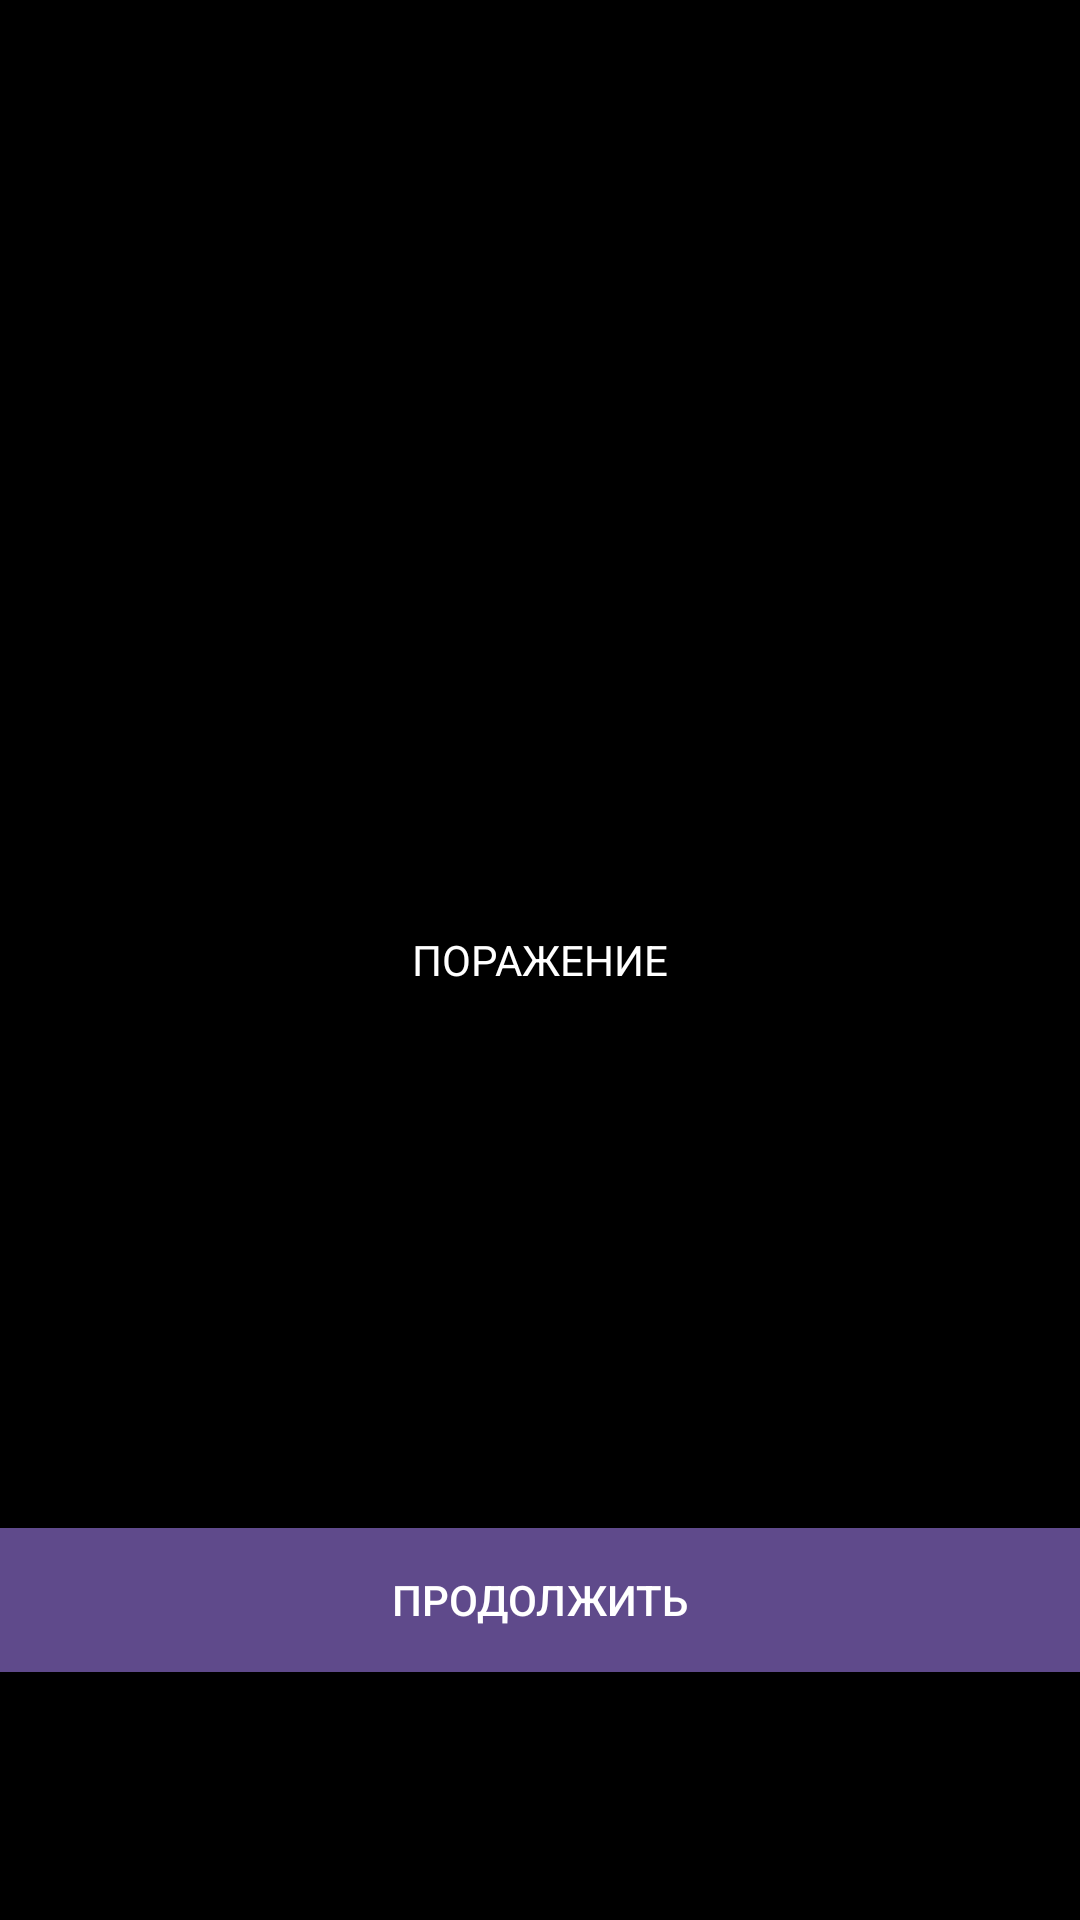

Here is an Android app screen rendered from its layout file. Give the layout XML and the strings, colors and styles it references.
<!-- AndroidManifest.xml: application theme AppTheme -->
<!-- res/layout/lose.xml -->
<?xml version="1.0" encoding="utf-8"?>
<LinearLayout xmlns:android="http://schemas.android.com/apk/res/android"
    android:orientation="vertical" android:layout_width="match_parent"
    android:layout_height="match_parent"
    android:weightSum="3">

    <LinearLayout
        android:layout_width="match_parent"
        android:layout_height="match_parent"
        android:layout_weight="1"
        android:background="@color/colorPrimaryDark"
        android:orientation="horizontal"

        android:weightSum="1">


    </LinearLayout>

    <LinearLayout
        android:layout_width="match_parent"
        android:layout_height="match_parent"
        android:layout_weight="1"
        android:background="@color/out"
        android:orientation="horizontal"
        android:weightSum="1">

        <TextView
            android:id="@+id/won"
            android:layout_width="match_parent"
            android:layout_height="match_parent"
            android:gravity="center"
            android:layout_gravity="center"

            android:background="@color/colorPrimaryDark"
            android:text="ПОРАЖЕНИЕ" />

    </LinearLayout>

    <LinearLayout
        android:layout_width="match_parent"
        android:layout_height="match_parent"
        android:layout_weight="1"
        android:background="@color/wh"
        android:backgroundTint="@color/colorPrimaryDark"
        android:orientation="horizontal"
        android:weightSum="1">

        <Button
            android:id="@+id/butwon"
            android:layout_width="match_parent"
            android:layout_height="wrap_content"
            android:layout_gravity="center"
            android:layout_weight="1"
            android:background="@color/out"
            android:gravity="center"
            android:onClick="next"
            android:text="Продолжить" />
    </LinearLayout>
</LinearLayout>
<!-- resources referenced by this layout -->
<resources>
  <color name="colorPrimaryDark">#000000</color>
  <color name="out">#5f4a8b</color>
  <color name="wh">#e6efc4</color>
  <style name="AppTheme" parent="Theme.AppCompat.Light.NoActionBar">
          
          <item name="colorPrimary">@color/colorPrimary</item>
          <item name="colorPrimaryDark">@color/colorPrimaryDark</item>
          <item name="colorAccent">@color/colorAccent</item>
          <item name="android:textColor">@color/white</item>
          <item name="android:editTextColor">@color/white</item>
      </style>
  <color name="colorPrimary">#3F51B5</color>
  <color name="colorAccent">#ffade3</color>
  <color name="white">#FFFFFF</color>
</resources>
